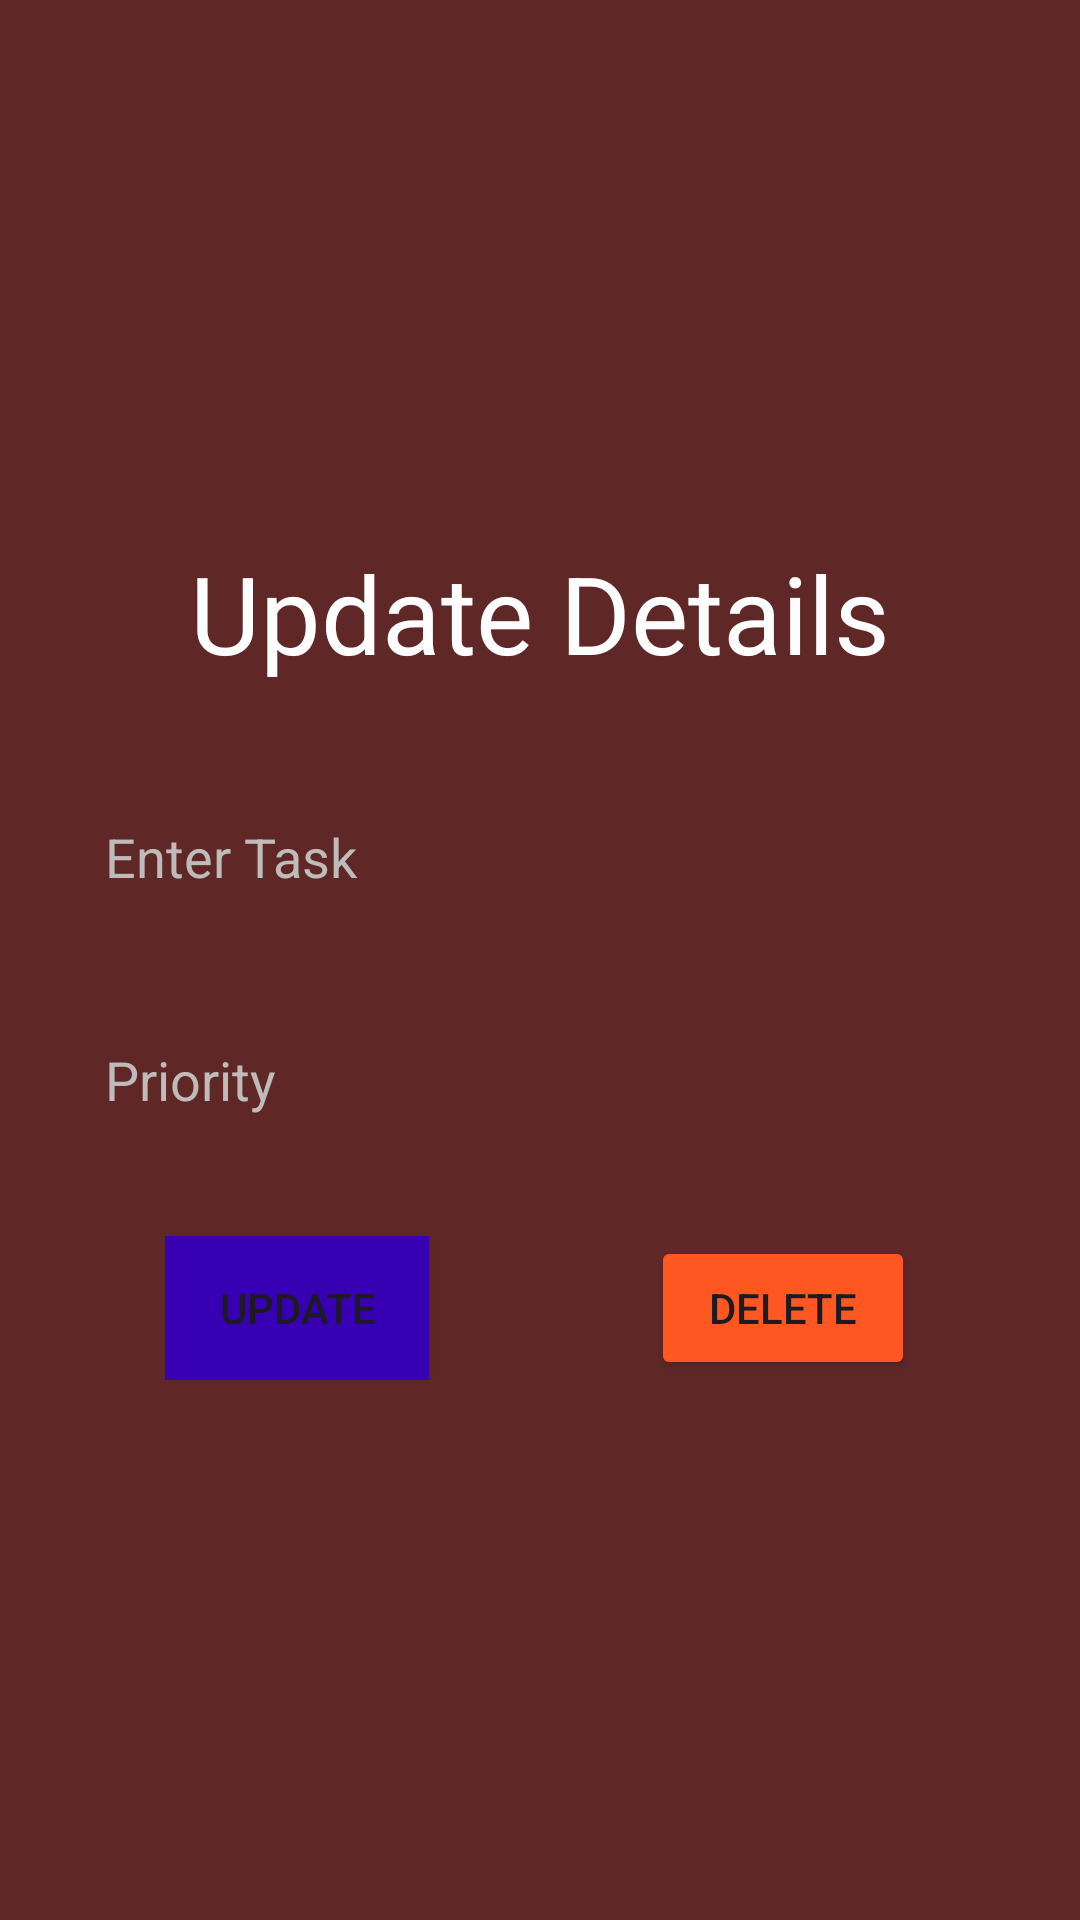

Here is an Android app screen rendered from its layout file. Give the layout XML and the strings, colors and styles it references.
<!-- AndroidManifest.xml: application theme Base.Theme.Lapp -->
<!-- res/layout/activity_update_card.xml -->
<?xml version="1.0" encoding="utf-8"?>
<LinearLayout xmlns:android="http://schemas.android.com/apk/res/android"
    xmlns:app="http://schemas.android.com/apk/res-auto"
    xmlns:tools="http://schemas.android.com/tools"
    android:background="#602727"
    android:layout_width="match_parent"
    android:layout_height="match_parent"
    android:orientation="vertical"
    android:gravity="center"
    android:padding="20dp"
    tools:context=".UpdateCard">

    <TextView
        android:layout_width="match_parent"
        android:layout_height="wrap_content"
        android:text="Update Details"
        android:textColor="@color/white"
        android:textSize="36sp"
        android:gravity="center"
        android:fontFamily="sans-serif"/>

    <EditText
        android:id="@+id/create_title"
        android:layout_width="match_parent"
        android:layout_height="wrap_content"
        android:hint="Enter Task"
        android:layout_marginTop="30dp"
        android:padding="15dp"
        android:background="@drawable/custom_edittetext"
        android:textColorHint="#BFBBBB"
        android:textColor="@color/black"
        />

    <EditText
        android:id="@+id/create_priority"
        android:layout_width="match_parent"
        android:layout_height="wrap_content"
        android:layout_marginTop="20dp"
        android:hint="Priority"
        android:padding="15dp"
        android:background="@drawable/custom_edittetext"
        android:textColorHint="#BFBBBB"
        android:textColor="@color/black"
        />

    <LinearLayout
        android:layout_width="250dp"
        android:layout_height="wrap_content"
        android:orientation="horizontal"
        android:layout_marginTop="25dp">
        <Button
            android:id="@+id/update_button"
            android:layout_width="wrap_content"
            android:layout_height="wrap_content"
            android:background="@color/purple_700"
            android:text="Update"/>

        <View
            android:layout_width="0dp"
            android:layout_height="0dp"
            android:layout_weight="1"/>

        <Button
            android:id="@+id/delete_button"
            android:layout_width="wrap_content"
            android:layout_height="wrap_content"
            android:backgroundTint="#FF5722"
            android:text="Delete"/>
    </LinearLayout>

</LinearLayout>
<!-- resources referenced by this layout -->
<resources>
  <color name="black">#FF000000</color>
  <color name="purple_700">#FF3700B3</color>
  <color name="white">#FFFFFFFF</color>
  <style name="Base.Theme.Lapp" parent="Theme.Material3.DayNight.NoActionBar">
          
          <item name="colorPrimary">@color/purple_500</item>
          <item name="colorPrimaryVariant">@color/purple_700</item>
          <item name="colorOnPrimary">@color/white</item>
          
          <item name="colorSecondary">@color/teal_200</item>
          <item name="colorSecondaryVariant">@color/teal_700</item>
          <item name="colorOnSecondary">@color/black</item>
          
          <item name="android:statusBarColor" tools:targetApi="l">?attr/colorPrimaryVariant</item>
          
      </style>
  <color name="purple_500">#FF6200EE</color>
  <color name="teal_200">#FF03DAC5</color>
  <color name="teal_700">#FF018786</color>
</resources>
